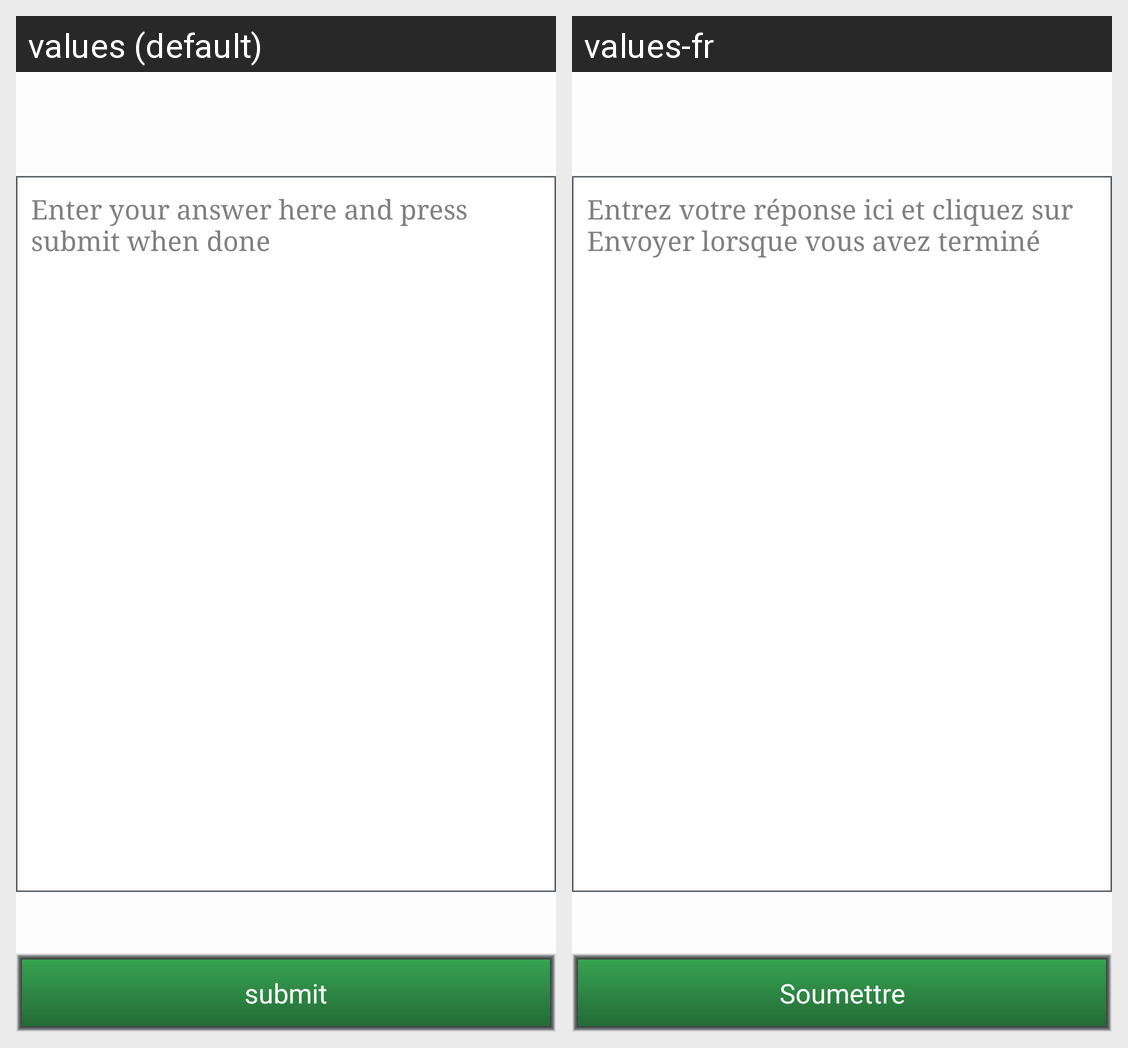

Strings drawn on this Android screen and how each of the app's shown locales translates them:
Android screen res/layout/fragment_question_open.xml rendered under 2 locales, left to right: values (default), values-fr. Device: Nexus 5 (rendered at 1080×1920; each locale shown at half size, 540×960, under a caption strip naming it); theme AppTheme.
Strings drawn on this screen, with the default value and each locale's value (text and hints the layout hard-codes, and strings that could not be matched under every locale, appear in the picture but are not listed):

submit
  values: submit
  values-fr: Soumettre

Open_Question_Label
  values: Enter your answer here and press submit when done
  values-fr: Entrez votre réponse ici et cliquez sur Envoyer lorsque vous avez terminé
